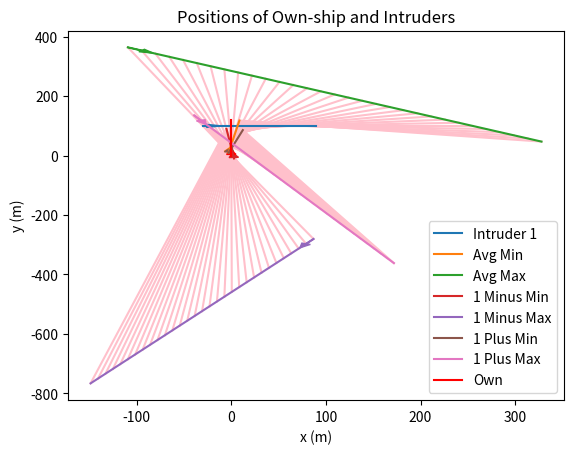
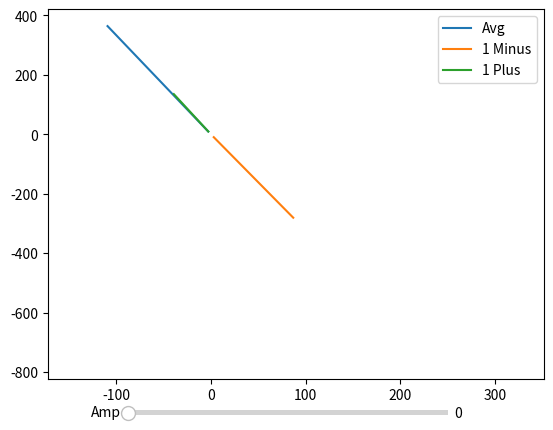

Write the Python code that produced these figures, in order.
import numpy as np
import matplotlib.pyplot as plt
from matplotlib.widgets import Slider
import time
from scipy.optimize import minimize

# define constraints for the optimizer to use later on
# minimum and maximum ranges of detection
r_min = 10
r_max = 1000

# maximum predicted velocity
v_max = 90


po=np.array([[0.,0.]]).T
vo=np.array([[0.,20.]]).T

# generate an example trajectory to calculate LOS vectors and TTC
pi=np.array([[-30.,100.]]).T
vi=np.array([[20.,0.]]).T

# generate LOS vectors from example
l1=pi-po
l1/=np.linalg.norm(l1)

ts=0.1
l2 = pi+vi*ts - po-vo*ts
l2 /= np.linalg.norm(l2)

timesteps_forward = 10

l3 = pi+vi*timesteps_forward*ts - po-vo*timesteps_forward*ts
l3 /= np.linalg.norm(l3)

# calculate the TTC (assume the camera is facing line of travel)
# ec=vo/np.linalg.norm(vo)
# tau = ((po-pi).T @ ec)/((vi-vo).T @ ec)

def calculate_positions_and_velocities(l1, l2, l3):

    # solve the min-norm problem
    A1 = np.concatenate([l1,-l2,np.zeros((2,1)),np.eye(2)*ts],axis=1)
    A2 = np.concatenate([l1,np.zeros((2,1)),-l3,np.eye(2)*timesteps_forward*ts], axis=1)
    A = np.concatenate([A1,A2],axis=0)

    b = np.concatenate([vo*ts,vo*timesteps_forward*ts],axis=0)

    x = np.linalg.pinv(A)@b

    # set the result up as a possible trajectory to plot along 
    # with the original example
    vi2 = x[3:]
    a1 = x.item(0)
    pi2 = l1*a1+po

    # run an optimizer to get the closest and furthest starting 
    # points possible while respecting the constraints above

    # function to minimize alpha
    def f_min(x):
        return x
    # function to maximize alpha
    def f_max(x):
        return -x
    # function for maximum velocity constraint
    def max_vel(x):
        vel = x*(vi2-vo)+vo
        return v_max - np.linalg.norm(vel)
    # function for maximum range constraint
    r0 = np.linalg.norm((pi2-po))
    def max_range(x):
        return r_max - x*r0
    # function for minimum range constraint
    def min_range(x):
        return x*r0 - r_min

    cons = ({'type':'ineq', 'fun':max_vel}, 
            {'type':'ineq', 'fun':max_range},
            {'type':'ineq', 'fun':min_range})

    x0=1.

    # do the optimization to minimize alpha
    result = minimize(f_min,x0, constraints=cons)
    p_min = result.x.item(0)*(pi2-po)+po
    pi2t = result.x.item(0)*((pi2+vi2*timesteps_forward*ts)-(po+vo*timesteps_forward*ts))+(po+vo*timesteps_forward*ts)
    vt_min = (pi2t-p_min)/(timesteps_forward*ts)

    # do the optimization to maximize alpha
    result = minimize(f_max, x0, constraints=cons)
    p_max = result.x.item(0)*(pi2-po)+po
    pi2t = result.x.item(0)*((pi2+vi2*timesteps_forward*ts)-(po+vo*timesteps_forward*ts))+(po+vo*timesteps_forward*ts)
    vt_max = (pi2t-p_max)/(timesteps_forward*ts)
    return (p_min, vt_min, p_max,vt_max)

pairs = []
labels = []

res = calculate_positions_and_velocities(l1, l2, l3)
pairs.append(res)
labels.append("Avg")

# rerun the calculations for l1 being slightly off
l1_minus = l1 / l1.item(1)
l1_minus[0,:]-=0.01
l1_minus /= np.linalg.norm(l1_minus)
# print("Angle Difference (minus) (degrees):")
# print(np.arccos(l1.T @ l1_minus)*180/np.pi)
# print()
res1m = calculate_positions_and_velocities(l1_minus, l2, l3)
pairs.append(res1m)
labels.append("1 Minus")

l1_plus = l1/l1.item(1)
l1_plus[0,:] += 0.01
l1_plus /= np.linalg.norm(l1_plus)
# print("Angle Difference (plus) (degrees):")
# print(np.arccos(l1.T@l1_plus)*180/np.pi)
# print()
res1p = calculate_positions_and_velocities(l1_plus, l2, l3)
pairs.append(res1p)
labels.append("1 Plus")

# # rerun the calculations for l2 being slightly off
# res2m = calculate_positions_and_velocities(l1, l2-np.array([[0.01, 0.01]]).T, ec, tau)
# pairs.append(res2m)
# labels.append("2 Minus")

# res2p = calculate_positions_and_velocities(l1, l2+np.array([[0.01, 0.01]]).T, ec, tau)
# pairs.append(res2p)
# labels.append("2 Plus")

# res_taum = calculate_positions_and_velocities(l1, l2, ec, tau-0.1)
# pairs.append(res_taum)
# labels.append("Tau Minus")

# res_taup = calculate_positions_and_velocities(l1, l2, ec, tau+0.1)
# pairs.append(res_taup)
# labels.append("Tau Plus")

class Trajectories:
    def __init__(self, initial_pos, velocities, pairs=[]) -> None:
        self.poss = initial_pos
        self.vels = velocities
        for pair in pairs:
            self.poss.append(pair[0])
            self.vels.append(pair[1])
            self.poss.append(pair[2])
            self.vels.append(pair[3])

    def update(self):
        for i in range(len(self.poss)):
            self.poss[i] += self.vels[i]*ts
    
    def get_Opos(self):
        return self.poss[0]
    
    def get_Iposes(self):
        return self.poss[1:]

class Plotter:
    def __init__(self, num_intruders, limits, num_pairs, pair_labels) -> None:
        plt.ion()
        self.fig = plt.figure()
        self.ax = self.fig.add_subplot()
        self.num_intruders = num_intruders
        self.limits=limits
        self.num_pairs = num_pairs
        self.pair_labels = pair_labels
        self.pox = []
        self.poy = []
        self.pix = []
        self.piy = []
        self.colors=["b", "orange", "g","yellow", "lime", "darkorange", "darkslategray", "olive", "orchid", "lawngreen", "aquamarine"]
        for i in range(num_intruders):
            self.pix.append([])
            self.piy.append([])

    def update_plot(self, own_pos, i_poses):
        head_width = 10
        self.ax.clear()
        # add the points to the respective lists
        self.pox.append(own_pos.item(0))
        self.poy.append(own_pos.item(1))
        for i in range(self.num_intruders):
            self.pix[i].append(i_poses[i].item(0))
            self.piy[i].append(i_poses[i].item(1))

        # draw the rectangle of possible positions by connecting the points
        for j in range(-self.num_pairs+1, 1):
            for i in range(len(self.pix[0])):
                self.ax.plot([self.pix[2*j-2][i],self.pix[2*j-1][i]],[self.piy[2*j-2][i],self.piy[2*j-1][i]],c='pink',zorder=-20)

        # plot each of the actual intruders
        color_i = 0
        for i in range(self.num_intruders-2*self.num_pairs):
            lines=self.ax.plot(self.pix[i],self.piy[i],label=f"Intruder {i+1}")
            if len(self.pix[i]) >= 2:
                self.ax.arrow(self.pix[i][0], self.piy[i][0], self.pix[i][1]-self.pix[i][0], self.piy[i][1]-self.piy[i][0], head_width=head_width, color=lines[0].get_color())
            color_i+=1

        # plot the min and max-range intruders
        for i in range(1-self.num_pairs, 1):
            lmin = self.ax.plot(self.pix[2*i-2],self.piy[2*i-2],label=self.pair_labels[i+self.num_pairs-1]+" Min")
            lmax = self.ax.plot(self.pix[2*i-1],self.piy[2*i-1],label=self.pair_labels[i+self.num_pairs-1]+" Max")
            if len(self.pix[2*i-2])>=2:
                self.ax.arrow(self.pix[2*i-2][0],self.piy[2*i-2][0], self.pix[2*i-2][1]-self.pix[2*i-2][0],self.piy[2*i-2][1]-self.piy[2*i-2][0], head_width=head_width, color=lmin[0].get_color())
                self.ax.arrow(self.pix[2*i-1][0],self.piy[2*i-1][0], self.pix[2*i-1][1]-self.pix[2*i-1][0],self.piy[2*i-1][1]-self.piy[2*i-1][0], head_width=head_width, color=lmax[0].get_color())
            color_i += 2
        # plot the own-ship path
        self.ax.plot(self.pox,self.poy,label='Own',c='r')
        if len(self.pox)>=2:
            self.ax.arrow(self.pox[0], self.poy[0], self.pox[1]-self.pox[0], self.poy[1]-self.poy[0], color='r', head_width=head_width)

        # for i in range(self.num_intruders):
        #     self.ax.plot([self.pox[-1],self.pix[i][-1]],[self.poy[-1],self.piy[i][-1]],label=f"Bearing {i+1}")

        self.ax.set_title("Positions of Own-ship and Intruders")
        self.ax.set_xlabel("x (m)")
        self.ax.set_ylabel("y (m)")
        self.ax.legend()
        # self.ax.set_xlim(self.limits[0])
        # self.ax.set_ylim(self.limits[1])

        self.fig.canvas.draw()
        self.fig.canvas.flush_events()
    
    def plot_interactive(self):
        TWOPI = 2*np.pi

        fig, ax = plt.subplots()

        t = np.arange(0.0, TWOPI, 0.001)
        initial_i = 0
        plots = []
        b=0
        for j in range(-self.num_pairs+1, 1):
            l, = plt.plot([self.pix[2*j-2][initial_i],self.pix[2*j-1][initial_i]],[self.piy[2*j-2][initial_i],self.piy[2*j-1][initial_i]], label=self.pair_labels[b],zorder=-20)
            plots.append(l)
            b+=1
        plt.legend()
        xlims = self.ax.get_xlim()
        ylims = self.ax.get_ylim()
        ax = plt.axis([xlims[0], xlims[1], ylims[0], ylims[1]])

        axamp = plt.axes([0.25, .03, 0.50, 0.02])
        # Slider
        samp = Slider(axamp, 'Amp', 0, len(self.pox)-1, valinit=0, valstep=1)

        def update(val):
            # amp is the current value of the slider
            i = samp.val
            # update curve
            b=0
            for j in range(-self.num_pairs+1, 1):
                plots[b].set_xdata([self.pix[2*j-2][i],self.pix[2*j-1][i]])
                plots[b].set_ydata([self.piy[2*j-2][i],self.piy[2*j-1][i]])
                b += 1
            # redraw canvas while idle
            fig.canvas.draw_idle()

        # call update function on slider value change
        samp.on_changed(update)

        plt.show()

t=0.
ts = 0.2
t_stop = 6.
traj = Trajectories([po, pi], [vo, vi], pairs)
plotter = Plotter(len(traj.get_Iposes()), [[-130,70],[-5,130]], len(pairs), labels)
while t < t_stop:
    plotter.update_plot(traj.get_Opos(),traj.get_Iposes())
    traj.update()
    t+=ts
    # time.sleep(ts)

plotter.update_plot(traj.get_Opos(), traj.get_Iposes())
plt.ioff()
plotter.plot_interactive()
plt.show()